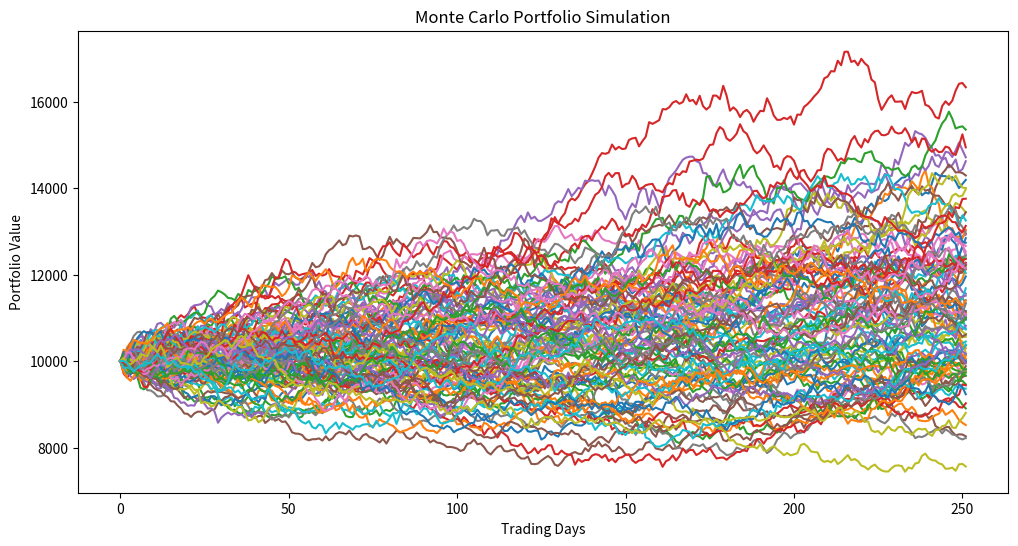
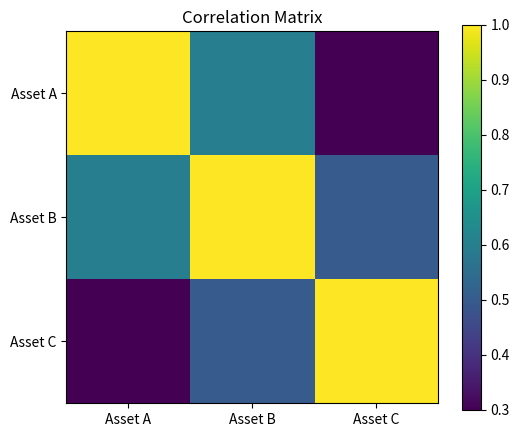
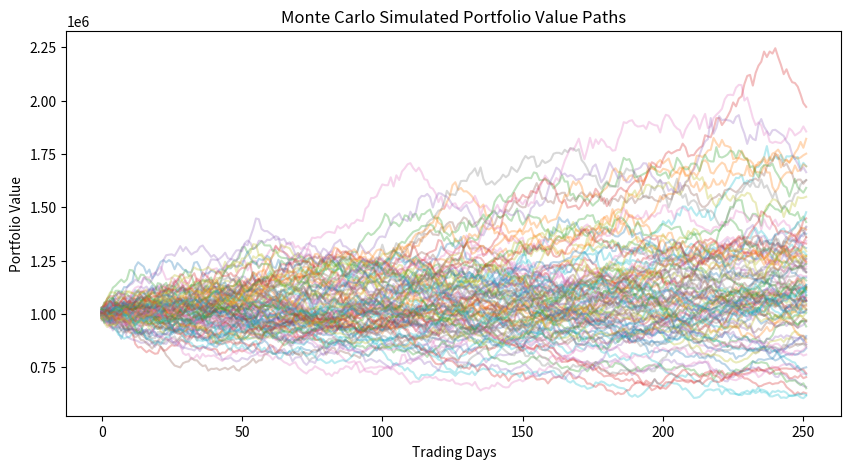
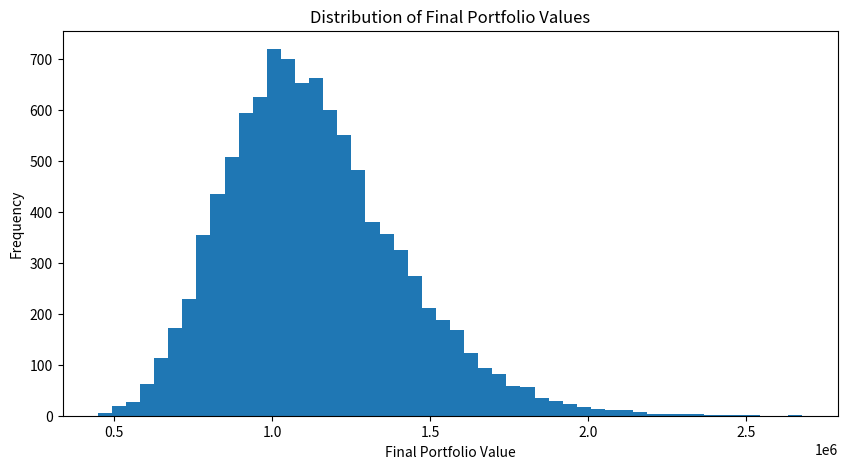
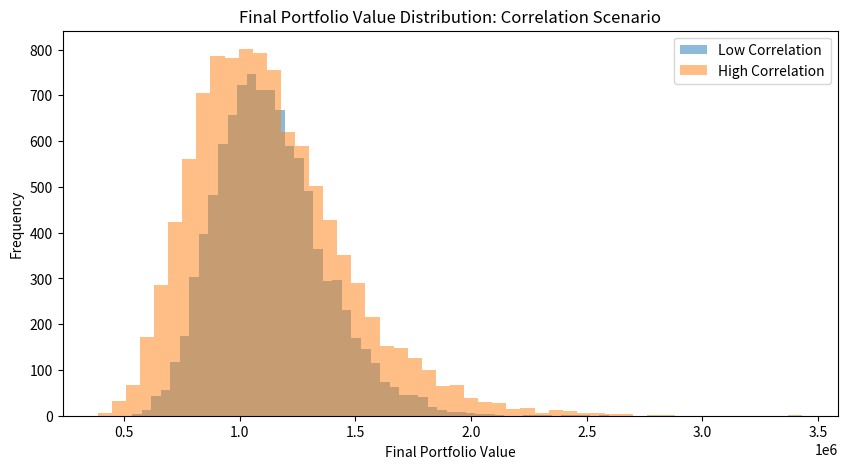
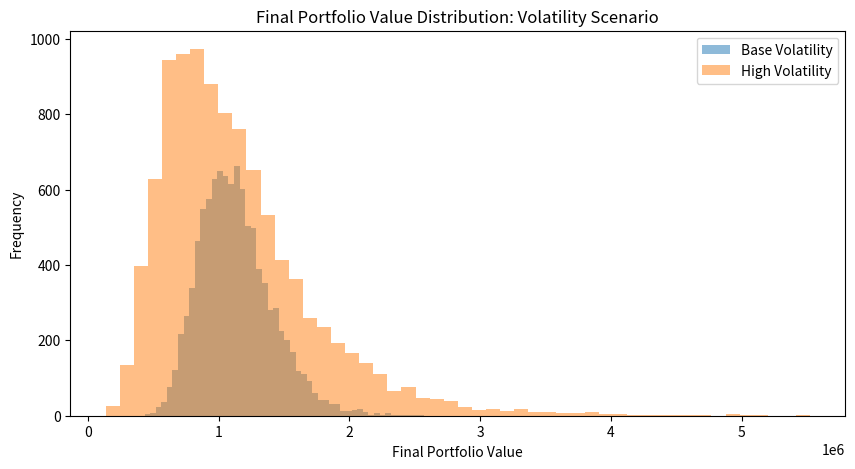

Reproduce these figures in Python, in order.
import numpy as np
import pandas as pd
import matplotlib.pyplot as plt

np.random.seed(42)

import numpy as np
import matplotlib.pyplot as plt

# Initial portfolio value
initial_portfolio = 10000

# Simulation settings
days = 252
simulations = 100

# Expected return and volatility
mu = 0.0005
sigma = 0.01

# Create simulation matrix
portfolio_paths = np.zeros((days, simulations))

# Run simulations
for sim in range(simulations):

    prices = [initial_portfolio]

    for day in range(days - 1):

        daily_return = np.random.normal(mu, sigma)

        new_price = prices[-1] * (1 + daily_return)

        prices.append(new_price)

    portfolio_paths[:, sim] = prices

# Plot results
plt.figure(figsize=(12,6))

plt.plot(portfolio_paths)

plt.title("Monte Carlo Portfolio Simulation")

plt.xlabel("Trading Days")

plt.ylabel("Portfolio Value")

plt.show()

initial_portfolio_value = 1_000_000
days = 252
simulations = 10000

weights = np.array([0.4, 0.4, 0.2])

mean_returns = np.array([0.0006, 0.0004, 0.0005])
volatilities = np.array([0.02, 0.015, 0.025])

correlation_matrix = np.array([
    [1.0, 0.6, 0.3],
    [0.6, 1.0, 0.5],
    [0.3, 0.5, 1.0]
])

correlation_df = pd.DataFrame(
    correlation_matrix,
    columns=["Asset A", "Asset B", "Asset C"],
    index=["Asset A", "Asset B", "Asset C"]
)

correlation_df

plt.figure(figsize=(6, 5))
plt.imshow(correlation_matrix)
plt.colorbar()
plt.xticks(range(3), ["Asset A", "Asset B", "Asset C"])
plt.yticks(range(3), ["Asset A", "Asset B", "Asset C"])
plt.title("Correlation Matrix")
plt.show()

D = np.diag(volatilities)
covariance_matrix = D @ correlation_matrix @ D

covariance_df = pd.DataFrame(
    covariance_matrix,
    columns=["Asset A", "Asset B", "Asset C"],
    index=["Asset A", "Asset B", "Asset C"]
)

covariance_df

L = np.linalg.cholesky(correlation_matrix)

L_df = pd.DataFrame(
    L,
    columns=["Factor 1", "Factor 2", "Factor 3"],
    index=["Asset A", "Asset B", "Asset C"]
)

L_df

final_portfolio_values = []
all_portfolio_paths = []

for simulation in range(simulations):
    random_numbers = np.random.normal(size=(3, days))
    correlated_random_numbers = L @ random_numbers

    asset_returns = mean_returns.reshape(3, 1) + volatilities.reshape(3, 1) * correlated_random_numbers

    portfolio_daily_returns = weights @ asset_returns

    portfolio_value_path = initial_portfolio_value * np.cumprod(1 + portfolio_daily_returns)

    final_portfolio_values.append(portfolio_value_path[-1])
    all_portfolio_paths.append(portfolio_value_path)

final_portfolio_values = np.array(final_portfolio_values)
all_portfolio_paths = np.array(all_portfolio_paths)

plt.figure(figsize=(10, 5))

for i in range(100):
    plt.plot(all_portfolio_paths[i], alpha=0.3)

plt.title("Monte Carlo Simulated Portfolio Value Paths")
plt.xlabel("Trading Days")
plt.ylabel("Portfolio Value")
plt.show()

plt.figure(figsize=(10, 5))
plt.hist(final_portfolio_values, bins=50)
plt.title("Distribution of Final Portfolio Values")
plt.xlabel("Final Portfolio Value")
plt.ylabel("Frequency")
plt.show()

percentile_5 = np.percentile(final_portfolio_values, 5)
percentile_1 = np.percentile(final_portfolio_values, 1)

VaR_95 = initial_portfolio_value - percentile_5
VaR_99 = initial_portfolio_value - percentile_1

CVaR_95 = initial_portfolio_value - final_portfolio_values[final_portfolio_values <= percentile_5].mean()
CVaR_99 = initial_portfolio_value - final_portfolio_values[final_portfolio_values <= percentile_1].mean()

risk_results = pd.DataFrame({
    "Metric": ["Mean Final Value", "5th Percentile", "1st Percentile", "95% VaR", "99% VaR", "95% CVaR", "99% CVaR"],
    "Value": [
        final_portfolio_values.mean(),
        percentile_5,
        percentile_1,
        VaR_95,
        VaR_99,
        CVaR_95,
        CVaR_99
    ]
})

risk_results

low_correlation_matrix = np.array([
    [1.0, 0.2, 0.1],
    [0.2, 1.0, 0.2],
    [0.1, 0.2, 1.0]
])

high_correlation_matrix = np.array([
    [1.0, 0.9, 0.8],
    [0.9, 1.0, 0.85],
    [0.8, 0.85, 1.0]
])

def run_portfolio_simulation(correlation_matrix, volatilities, simulations=10000):
    L = np.linalg.cholesky(correlation_matrix)
    final_values = []

    for simulation in range(simulations):
        random_numbers = np.random.normal(size=(3, days))
        correlated_random_numbers = L @ random_numbers

        asset_returns = mean_returns.reshape(3, 1) + volatilities.reshape(3, 1) * correlated_random_numbers
        portfolio_daily_returns = weights @ asset_returns
        portfolio_value_path = initial_portfolio_value * np.cumprod(1 + portfolio_daily_returns)

        final_values.append(portfolio_value_path[-1])

    return np.array(final_values)

low_corr_values = run_portfolio_simulation(low_correlation_matrix, volatilities)
high_corr_values = run_portfolio_simulation(high_correlation_matrix, volatilities)

scenario_results = pd.DataFrame({
    "Scenario": ["Low Correlation", "High Correlation"],
    "Mean Final Value": [low_corr_values.mean(), high_corr_values.mean()],
    "95% VaR": [
        initial_portfolio_value - np.percentile(low_corr_values, 5),
        initial_portfolio_value - np.percentile(high_corr_values, 5)
    ],
    "95% CVaR": [
        initial_portfolio_value - low_corr_values[low_corr_values <= np.percentile(low_corr_values, 5)].mean(),
        initial_portfolio_value - high_corr_values[high_corr_values <= np.percentile(high_corr_values, 5)].mean()
    ]
})

scenario_results

plt.figure(figsize=(10, 5))
plt.hist(low_corr_values, bins=50, alpha=0.5, label="Low Correlation")
plt.hist(high_corr_values, bins=50, alpha=0.5, label="High Correlation")
plt.title("Final Portfolio Value Distribution: Correlation Scenario")
plt.xlabel("Final Portfolio Value")
plt.ylabel("Frequency")
plt.legend()
plt.show()

base_volatilities = np.array([0.02, 0.015, 0.025])
high_volatilities = np.array([0.04, 0.03, 0.05])

base_vol_values = run_portfolio_simulation(correlation_matrix, base_volatilities)
high_vol_values = run_portfolio_simulation(correlation_matrix, high_volatilities)

volatility_results = pd.DataFrame({
    "Scenario": ["Base Volatility", "High Volatility"],
    "Mean Final Value": [base_vol_values.mean(), high_vol_values.mean()],
    "95% VaR": [
        initial_portfolio_value - np.percentile(base_vol_values, 5),
        initial_portfolio_value - np.percentile(high_vol_values, 5)
    ],
    "95% CVaR": [
        initial_portfolio_value - base_vol_values[base_vol_values <= np.percentile(base_vol_values, 5)].mean(),
        initial_portfolio_value - high_vol_values[high_vol_values <= np.percentile(high_vol_values, 5)].mean()
    ]
})

volatility_results

plt.figure(figsize=(10, 5))
plt.hist(base_vol_values, bins=50, alpha=0.5, label="Base Volatility")
plt.hist(high_vol_values, bins=50, alpha=0.5, label="High Volatility")
plt.title("Final Portfolio Value Distribution: Volatility Scenario")
plt.xlabel("Final Portfolio Value")
plt.ylabel("Frequency")
plt.legend()
plt.show()
